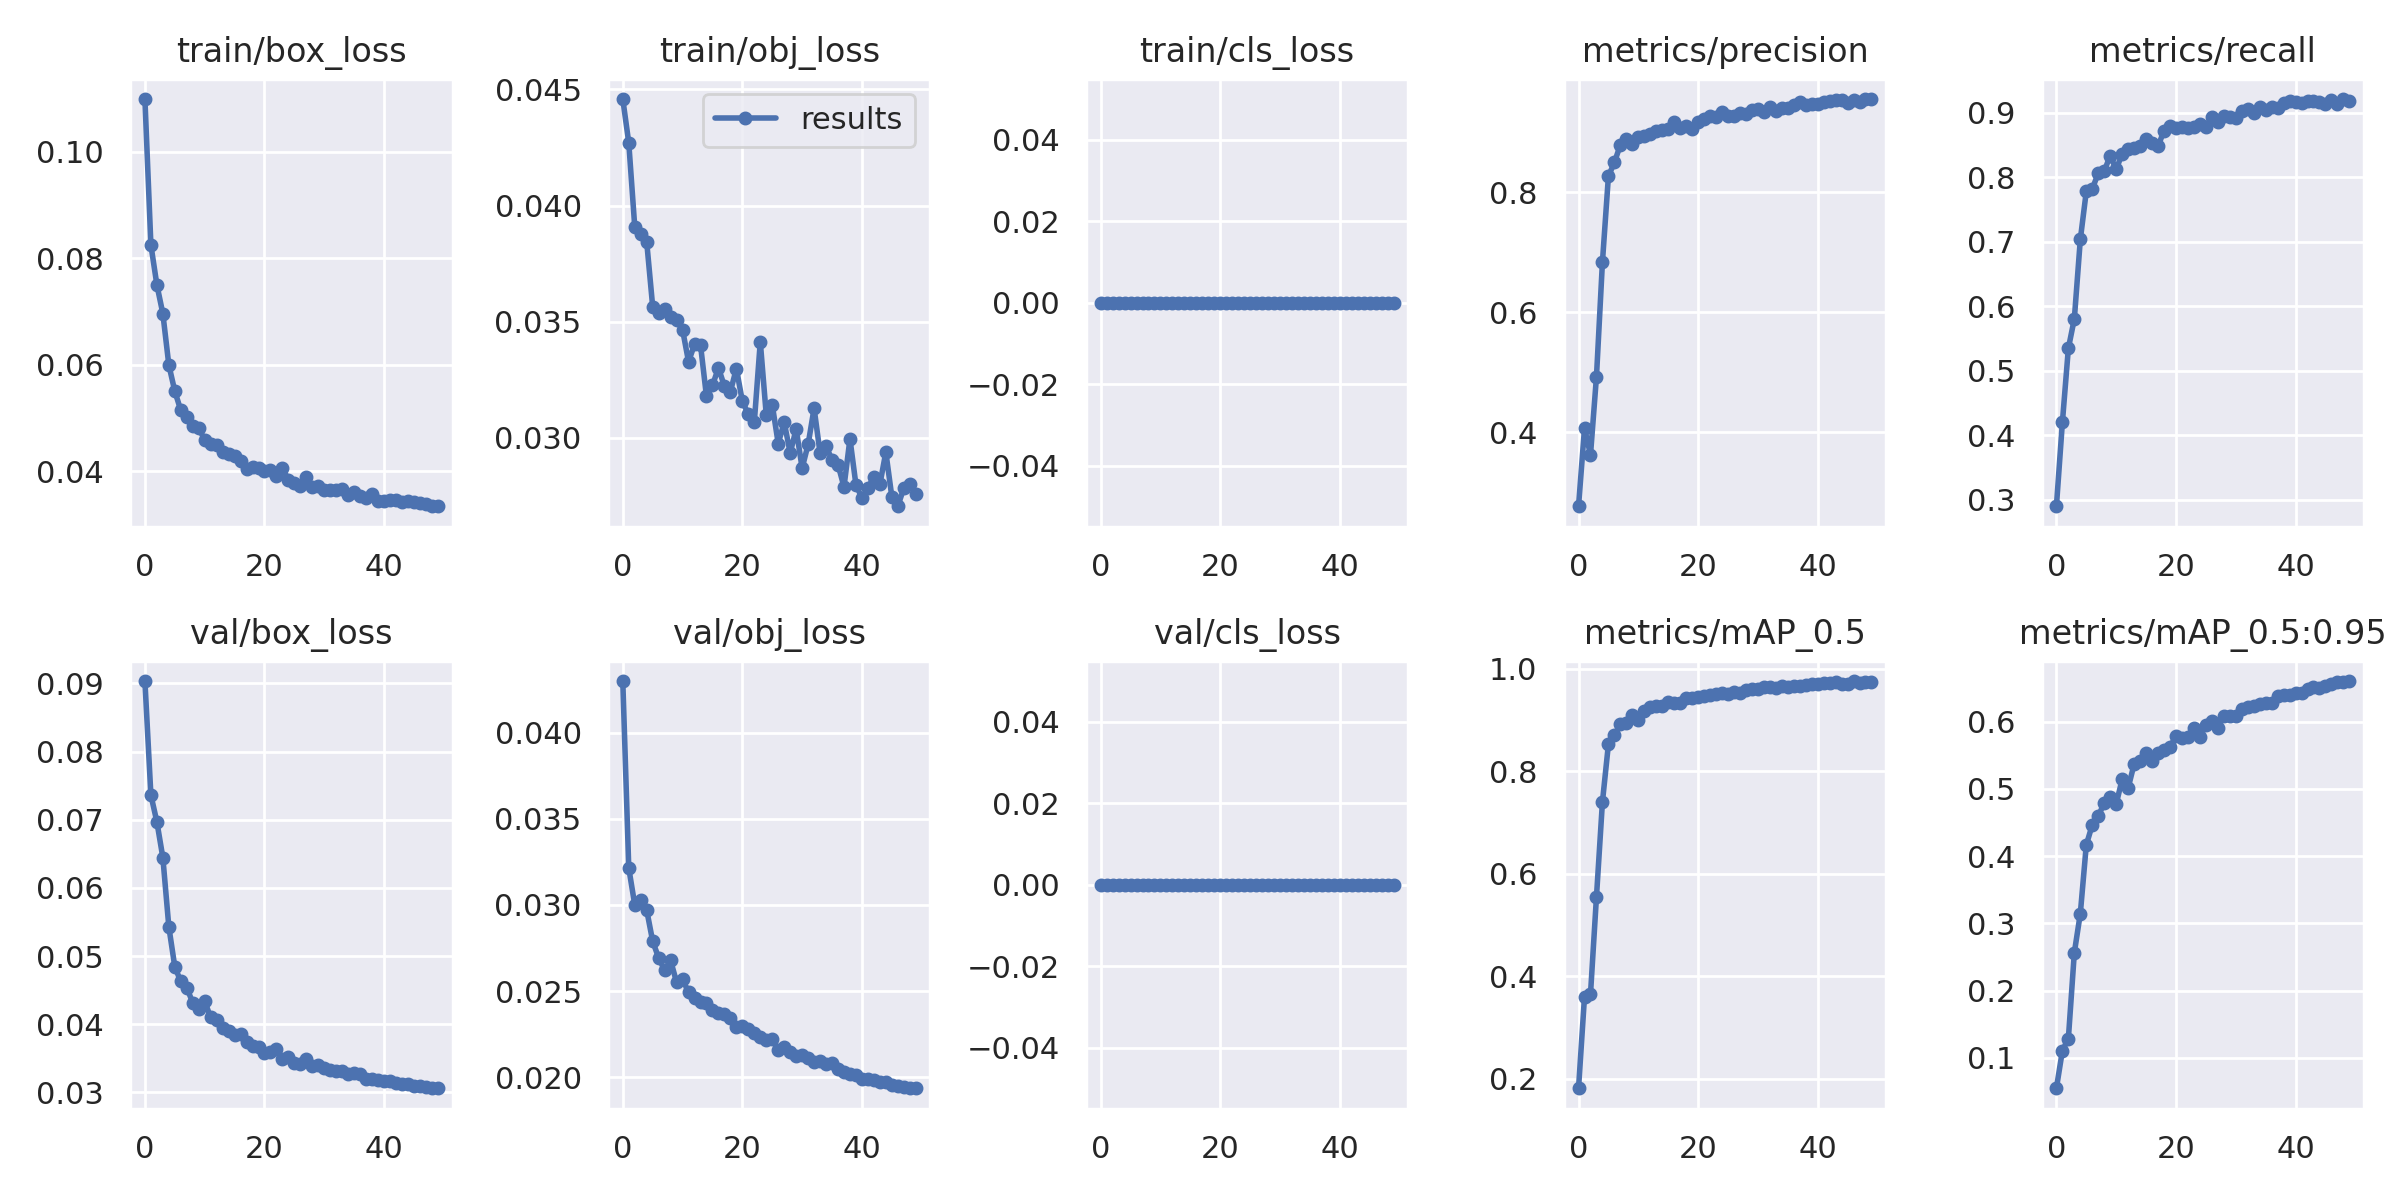

Values plotted in this chart, from the file beside it:
epoch, train/box_loss, train/obj_loss, train/cls_loss, metrics/precision, metrics/recall, metrics/mAP_0.5, metrics/mAP_0.5:0.95, val/box_loss, val/obj_loss, val/cls_loss, x/lr0, x/lr1, x/lr2
0, 0.1099, 0.04459, 0, 0.2773, 0.2902, 0.1815, 0.05499, 0.09036, 0.04299, 0, 0.07054, 0.003274, 0.003274
1, 0.0825, 0.0427, 0, 0.4071, 0.4203, 0.3604, 0.1108, 0.07363, 0.03214, 0, 0.04041, 0.006476, 0.006476
2, 0.07501, 0.03909, 0, 0.3629, 0.5348, 0.3652, 0.1288, 0.0697, 0.03001, 0, 0.01014, 0.009547, 0.009547
3, 0.06961, 0.03876, 0, 0.493, 0.5808, 0.5553, 0.2566, 0.06445, 0.03027, 0, 0.009406, 0.009406, 0.009406
4, 0.05998, 0.03844, 0, 0.684, 0.7036, 0.7408, 0.3146, 0.05429, 0.0297, 0, 0.009406, 0.009406, 0.009406
5, 0.05504, 0.03565, 0, 0.8267, 0.7782, 0.8532, 0.4167, 0.04842, 0.02789, 0, 0.009208, 0.009208, 0.009208
6, 0.05146, 0.03539, 0, 0.8493, 0.782, 0.8702, 0.4465, 0.04626, 0.02693, 0, 0.00901, 0.00901, 0.00901
7, 0.05028, 0.03555, 0, 0.8788, 0.806, 0.8919, 0.4593, 0.04534, 0.02621, 0, 0.008812, 0.008812, 0.008812
8, 0.04845, 0.0352, 0, 0.8882, 0.8094, 0.8949, 0.4791, 0.04315, 0.02678, 0, 0.008614, 0.008614, 0.008614
9, 0.04805, 0.03506, 0, 0.8806, 0.8336, 0.9092, 0.4871, 0.04229, 0.02551, 0, 0.008416, 0.008416, 0.008416
10, 0.04595, 0.03465, 0, 0.8919, 0.812, 0.9001, 0.4774, 0.04335, 0.02569, 0, 0.008218, 0.008218, 0.008218
11, 0.04517, 0.03328, 0, 0.8931, 0.8367, 0.9173, 0.5143, 0.04098, 0.02493, 0, 0.00802, 0.00802, 0.00802
12, 0.04499, 0.03402, 0, 0.8971, 0.8438, 0.9251, 0.5012, 0.04054, 0.02461, 0, 0.007822, 0.007822, 0.007822
13, 0.04364, 0.034, 0, 0.9013, 0.845, 0.9282, 0.5369, 0.03946, 0.02439, 0, 0.007624, 0.007624, 0.007624
14, 0.04329, 0.03178, 0, 0.9031, 0.8476, 0.9286, 0.5406, 0.03898, 0.02429, 0, 0.007426, 0.007426, 0.007426
15, 0.04288, 0.03225, 0, 0.905, 0.8596, 0.9355, 0.5538, 0.03844, 0.02389, 0, 0.007228, 0.007228, 0.007228
16, 0.04187, 0.03301, 0, 0.9161, 0.8537, 0.9342, 0.5411, 0.03856, 0.02373, 0, 0.00703, 0.00703, 0.00703
17, 0.04048, 0.03222, 0, 0.9065, 0.8478, 0.9336, 0.5539, 0.03742, 0.02366, 0, 0.006832, 0.006832, 0.006832
18, 0.04077, 0.03199, 0, 0.9093, 0.8724, 0.9428, 0.5584, 0.03684, 0.02342, 0, 0.006634, 0.006634, 0.006634
19, 0.04056, 0.03298, 0, 0.9054, 0.8787, 0.9432, 0.5625, 0.03664, 0.02294, 0, 0.006436, 0.006436, 0.006436
20, 0.04011, 0.03158, 0, 0.9165, 0.8764, 0.9447, 0.5779, 0.03578, 0.02297, 0, 0.006238, 0.006238, 0.006238
21, 0.04024, 0.03101, 0, 0.9212, 0.8772, 0.9478, 0.5759, 0.03595, 0.02281, 0, 0.00604, 0.00604, 0.00604
22, 0.03917, 0.03068, 0, 0.9266, 0.8757, 0.9484, 0.5772, 0.03631, 0.02258, 0, 0.005842, 0.005842, 0.005842
23, 0.04058, 0.03413, 0, 0.925, 0.8782, 0.9508, 0.5897, 0.03483, 0.02231, 0, 0.005644, 0.005644, 0.005644
24, 0.0384, 0.03098, 0, 0.9333, 0.8828, 0.9533, 0.5768, 0.03522, 0.02218, 0, 0.005446, 0.005446, 0.005446
25, 0.03779, 0.03142, 0, 0.9272, 0.8778, 0.9507, 0.5948, 0.03435, 0.02219, 0, 0.005248, 0.005248, 0.005248
26, 0.03719, 0.02975, 0, 0.9273, 0.8937, 0.9554, 0.6007, 0.0342, 0.02159, 0, 0.00505, 0.00505, 0.00505
27, 0.03891, 0.03067, 0, 0.9313, 0.8859, 0.9534, 0.5898, 0.03486, 0.02177, 0, 0.004852, 0.004852, 0.004852
28, 0.03703, 0.02935, 0, 0.9302, 0.8952, 0.9584, 0.6088, 0.03383, 0.02145, 0, 0.004654, 0.004654, 0.004654
29, 0.03717, 0.03038, 0, 0.9369, 0.8929, 0.9606, 0.609, 0.03395, 0.02126, 0, 0.004456, 0.004456, 0.004456
30, 0.03656, 0.02869, 0, 0.9389, 0.8916, 0.96, 0.6076, 0.03359, 0.02131, 0, 0.004258, 0.004258, 0.004258
31, 0.03646, 0.02972, 0, 0.9325, 0.9023, 0.9641, 0.6183, 0.0333, 0.0211, 0, 0.00406, 0.00406, 0.00406
32, 0.03644, 0.03127, 0, 0.942, 0.9054, 0.9648, 0.6216, 0.03318, 0.02089, 0, 0.003862, 0.003862, 0.003862
33, 0.0367, 0.02934, 0, 0.9355, 0.9001, 0.9629, 0.6231, 0.03319, 0.02095, 0, 0.003664, 0.003664, 0.003664
34, 0.03549, 0.02963, 0, 0.9392, 0.9085, 0.966, 0.6254, 0.03273, 0.02076, 0, 0.003466, 0.003466, 0.003466
35, 0.03614, 0.02906, 0, 0.9403, 0.904, 0.9641, 0.6275, 0.03279, 0.02085, 0, 0.003268, 0.003268, 0.003268
36, 0.03538, 0.02884, 0, 0.9451, 0.9087, 0.9674, 0.6275, 0.03262, 0.02049, 0, 0.00307, 0.00307, 0.00307
37, 0.03497, 0.02789, 0, 0.9495, 0.9075, 0.9674, 0.6383, 0.03192, 0.0203, 0, 0.002872, 0.002872, 0.002872
38, 0.03582, 0.02995, 0, 0.9443, 0.9144, 0.9694, 0.64, 0.03193, 0.02018, 0, 0.002674, 0.002674, 0.002674
39, 0.03435, 0.02797, 0, 0.9458, 0.918, 0.9702, 0.6401, 0.0318, 0.02011, 0, 0.002476, 0.002476, 0.002476
40, 0.03436, 0.02741, 0, 0.9462, 0.9163, 0.9702, 0.642, 0.03169, 0.01993, 0, 0.002278, 0.002278, 0.002278
41, 0.0346, 0.02783, 0, 0.95, 0.9148, 0.9717, 0.6426, 0.0316, 0.01992, 0, 0.00208, 0.00208, 0.00208
42, 0.03456, 0.02833, 0, 0.9517, 0.9174, 0.9727, 0.649, 0.03137, 0.01982, 0, 0.001882, 0.001882, 0.001882
43, 0.03433, 0.02799, 0, 0.9538, 0.9176, 0.9737, 0.652, 0.03116, 0.01971, 0, 0.001684, 0.001684, 0.001684
44, 0.03446, 0.02938, 0, 0.9535, 0.9166, 0.9714, 0.6505, 0.03125, 0.01973, 0, 0.001486, 0.001486, 0.001486
45, 0.03417, 0.02747, 0, 0.9479, 0.9136, 0.971, 0.6534, 0.03095, 0.01955, 0, 0.001288, 0.001288, 0.001288
46, 0.03404, 0.02705, 0, 0.9527, 0.9192, 0.9765, 0.6553, 0.03086, 0.0195, 0, 0.00109, 0.00109, 0.00109
47, 0.03381, 0.02783, 0, 0.9506, 0.913, 0.9736, 0.6588, 0.03071, 0.01945, 0, 0.000892, 0.000892, 0.000892
48, 0.0335, 0.028, 0, 0.9548, 0.9212, 0.9748, 0.6591, 0.0306, 0.01937, 0, 0.000694, 0.000694, 0.000694
49, 0.03345, 0.02757, 0, 0.9549, 0.918, 0.9752, 0.6602, 0.03059, 0.01937, 0, 0.000496, 0.000496, 0.000496
